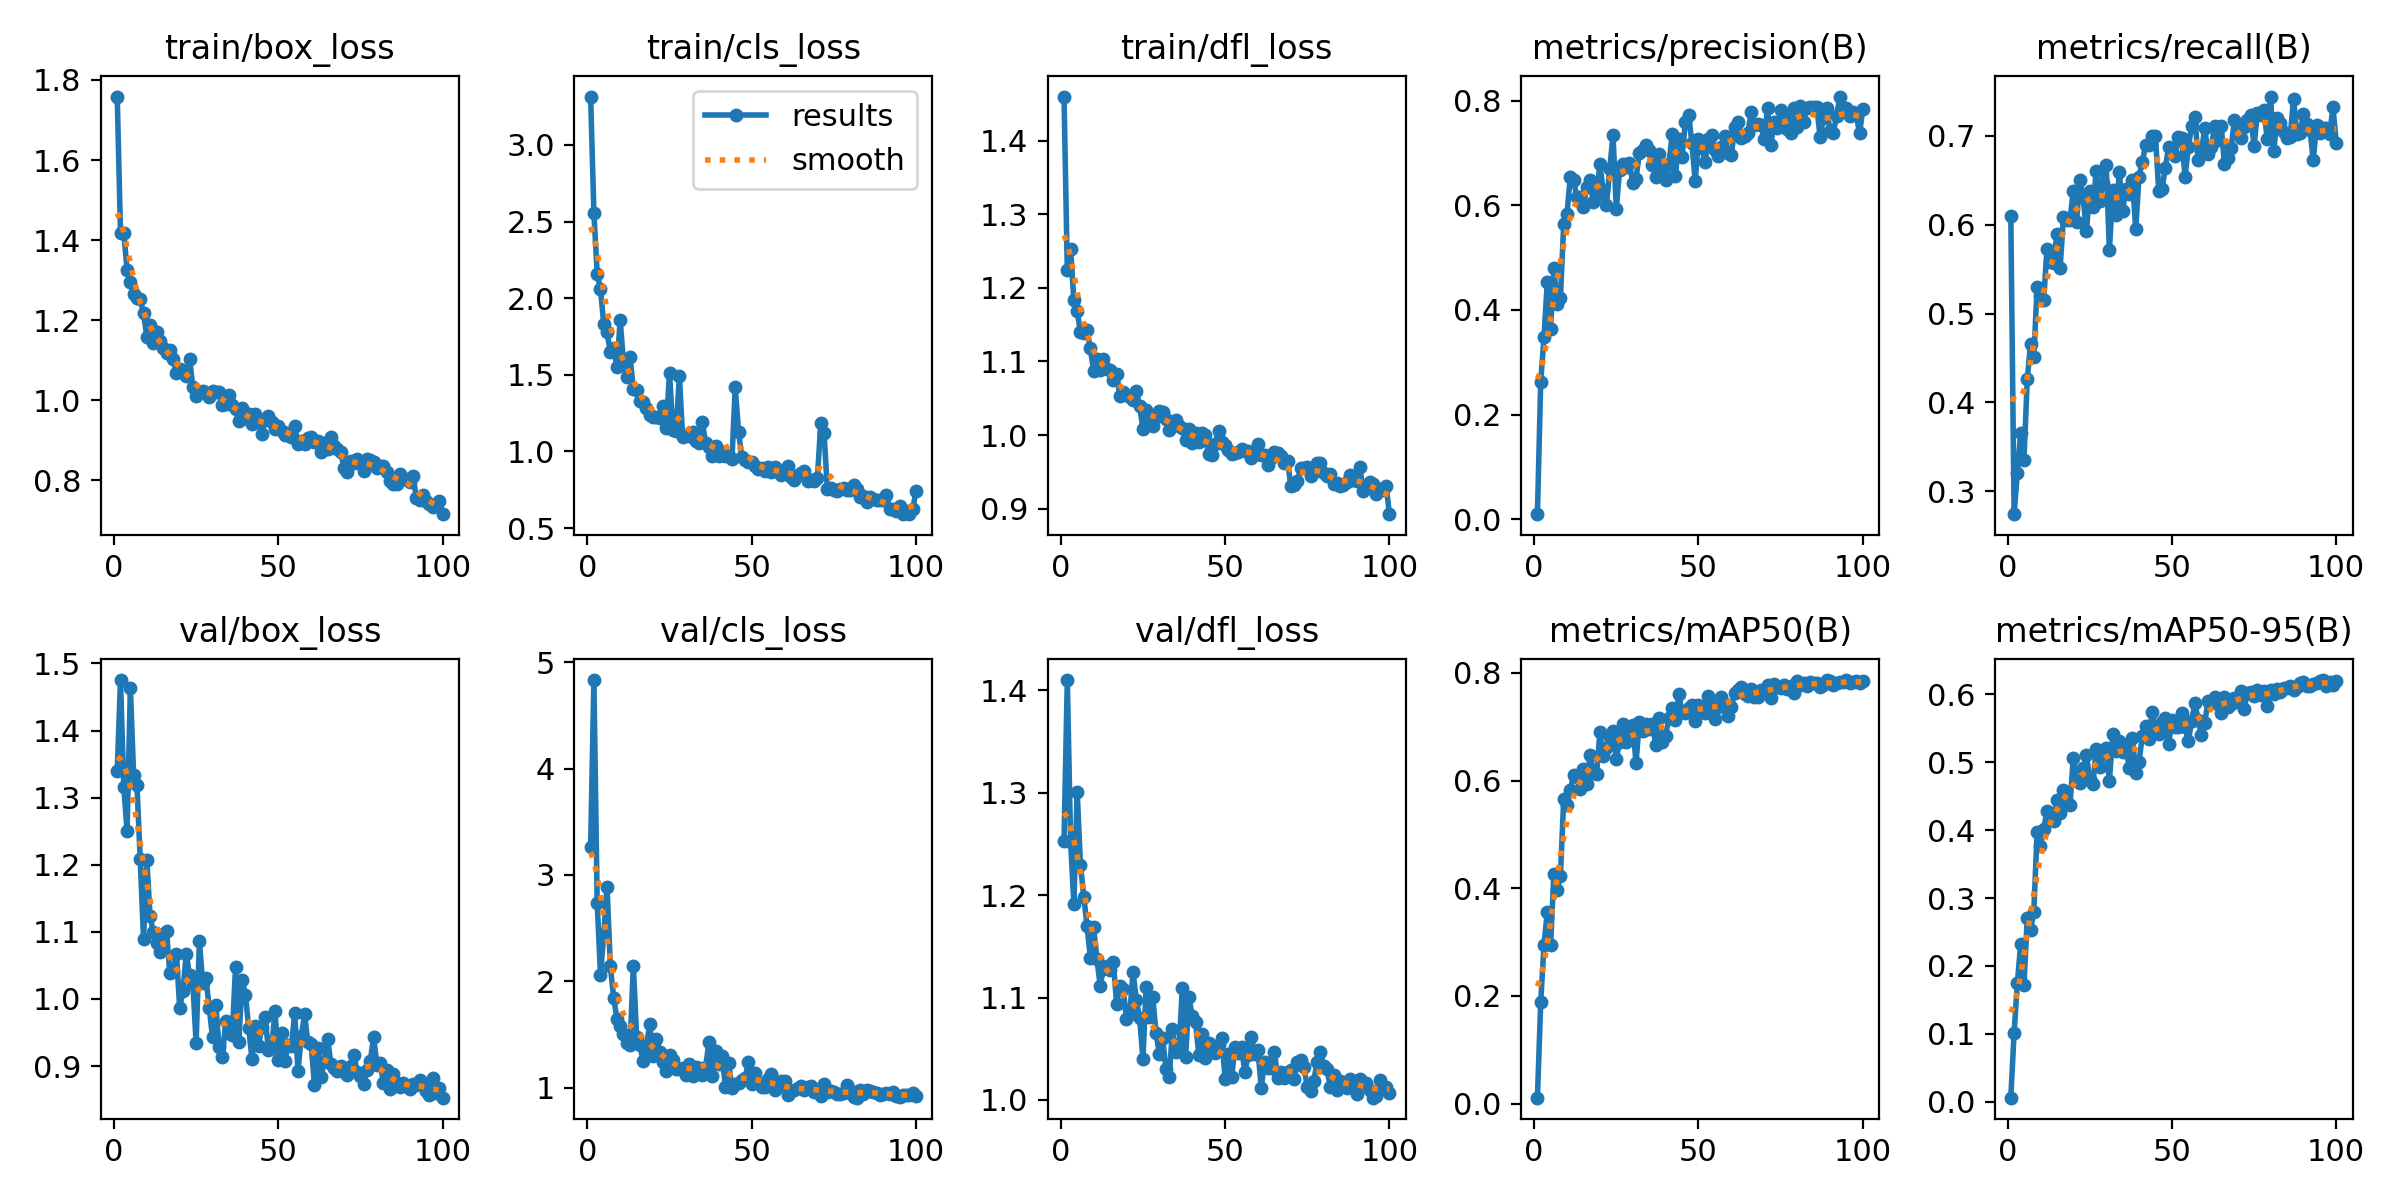

Source data for this figure (header and first rows):
epoch, train/box_loss, train/cls_loss, train/dfl_loss, metrics/precision(B), metrics/recall(B), metrics/mAP50(B), metrics/mAP50-95(B), val/box_loss, val/cls_loss, val/dfl_loss, lr/pg0, lr/pg1, lr/pg2
1, 1.758, 3.315, 1.46, 0.00948, 0.6099, 0.01092, 0.00587, 1.339, 3.263, 1.253, 0.0006504, 0.0006504, 0.0006504
2, 1.419, 2.557, 1.224, 0.2625, 0.2743, 0.188, 0.1016, 1.475, 4.832, 1.41, 0.001304, 0.001304, 0.001304
3, 1.418, 2.159, 1.253, 0.3477, 0.3209, 0.294, 0.1753, 1.316, 2.735, 1.252, 0.001945, 0.001945, 0.001945
4, 1.326, 2.061, 1.183, 0.4533, 0.3662, 0.3558, 0.232, 1.251, 2.062, 1.191, 0.001941, 0.001941, 0.001941
5, 1.295, 1.831, 1.168, 0.3639, 0.3356, 0.294, 0.1718, 1.463, 2.441, 1.301, 0.001941, 0.001941, 0.001941
6, 1.265, 1.777, 1.14, 0.4799, 0.4261, 0.4271, 0.2705, 1.333, 2.886, 1.23, 0.001921, 0.001921, 0.001921
7, 1.255, 1.647, 1.139, 0.4111, 0.4661, 0.3975, 0.2533, 1.319, 2.143, 1.199, 0.001901, 0.001901, 0.001901
8, 1.253, 1.677, 1.143, 0.4231, 0.4514, 0.422, 0.28, 1.208, 1.848, 1.17, 0.001881, 0.001881, 0.001881
9, 1.217, 1.55, 1.118, 0.5648, 0.53, 0.5663, 0.3975, 1.09, 1.648, 1.139, 0.001861, 0.001861, 0.001861
10, 1.159, 1.856, 1.087, 0.5837, 0.5193, 0.5551, 0.3764, 1.207, 1.579, 1.168, 0.001842, 0.001842, 0.001842
11, 1.189, 1.58, 1.104, 0.6546, 0.5153, 0.5823, 0.4022, 1.123, 1.505, 1.138, 0.001822, 0.001822, 0.001822
12, 1.144, 1.482, 1.089, 0.6479, 0.5726, 0.6102, 0.428, 1.099, 1.423, 1.112, 0.001802, 0.001802, 0.001802
13, 1.171, 1.619, 1.104, 0.6156, 0.5586, 0.6068, 0.418, 1.084, 1.401, 1.128, 0.001782, 0.001782, 0.001782
14, 1.149, 1.406, 1.09, 0.6158, 0.5566, 0.5851, 0.4141, 1.07, 2.147, 1.131, 0.001762, 0.001762, 0.001762
15, 1.131, 1.4, 1.088, 0.5975, 0.5899, 0.6212, 0.4442, 1.097, 1.48, 1.127, 0.001743, 0.001743, 0.001743
16, 1.117, 1.331, 1.075, 0.6349, 0.5513, 0.5935, 0.4248, 1.102, 1.399, 1.135, 0.001723, 0.001723, 0.001723
17, 1.126, 1.323, 1.083, 0.649, 0.6082, 0.6469, 0.459, 1.038, 1.25, 1.094, 0.001703, 0.001703, 0.001703
18, 1.103, 1.284, 1.053, 0.6074, 0.6059, 0.6136, 0.4416, 1.042, 1.394, 1.111, 0.001683, 0.001683, 0.001683
19, 1.069, 1.241, 1.059, 0.6189, 0.6059, 0.612, 0.4365, 1.067, 1.601, 1.108, 0.001663, 0.001663, 0.001663
20, 1.079, 1.228, 1.055, 0.6792, 0.6378, 0.6898, 0.5069, 0.9872, 1.296, 1.079, 0.001644, 0.001644, 0.001644
21, 1.074, 1.227, 1.051, 0.6286, 0.6032, 0.646, 0.4722, 1.012, 1.463, 1.084, 0.001624, 0.001624, 0.001624
22, 1.06, 1.22, 1.048, 0.6006, 0.6508, 0.6601, 0.4699, 1.067, 1.339, 1.125, 0.001604, 0.001604, 0.001604
23, 1.104, 1.298, 1.06, 0.6703, 0.6308, 0.6808, 0.4911, 1.036, 1.24, 1.097, 0.001584, 0.001584, 0.001584
24, 1.034, 1.153, 1.039, 0.7339, 0.5925, 0.6914, 0.5107, 1.024, 1.163, 1.08, 0.001564, 0.001564, 0.001564
25, 1.01, 1.513, 1.009, 0.593, 0.6383, 0.6409, 0.4752, 0.9339, 1.308, 1.04, 0.001545, 0.001545, 0.001545
26, 1.022, 1.141, 1.034, 0.6672, 0.6205, 0.6712, 0.4687, 1.086, 1.264, 1.111, 0.001525, 0.001525, 0.001525
27, 1.023, 1.13, 1.024, 0.6786, 0.6608, 0.706, 0.5198, 1.024, 1.172, 1.081, 0.001505, 0.001505, 0.001505
28, 1.017, 1.492, 1.013, 0.6738, 0.6271, 0.6719, 0.4937, 1.031, 1.178, 1.1, 0.001485, 0.001485, 0.001485
29, 1.008, 1.093, 1.024, 0.6805, 0.6467, 0.6879, 0.5121, 0.9863, 1.186, 1.065, 0.001465, 0.001465, 0.001465
30, 1.024, 1.108, 1.033, 0.643, 0.6671, 0.703, 0.5216, 0.9426, 1.125, 1.045, 0.001446, 0.001446, 0.001446
31, 1.02, 1.1, 1.031, 0.6504, 0.5712, 0.6331, 0.4727, 0.991, 1.226, 1.06, 0.001426, 0.001426, 0.001426
32, 1.02, 1.126, 1.022, 0.7007, 0.6391, 0.7094, 0.5413, 0.9277, 1.115, 1.03, 0.001406, 0.001406, 0.001406
33, 0.9882, 1.065, 1.006, 0.706, 0.6112, 0.6922, 0.5164, 0.9129, 1.2, 1.022, 0.001386, 0.001386, 0.001386
34, 0.9905, 1.056, 1.014, 0.7147, 0.6591, 0.7052, 0.5314, 0.967, 1.182, 1.069, 0.001366, 0.001366, 0.001366
35, 1.012, 1.189, 1.021, 0.7056, 0.6159, 0.696, 0.5155, 0.9597, 1.125, 1.047, 0.001347, 0.001347, 0.001347
36, 0.988, 1.055, 1.012, 0.6764, 0.6402, 0.7059, 0.5256, 0.9463, 1.197, 1.05, 0.001327, 0.001327, 0.001327
37, 0.9782, 1.03, 1.009, 0.6545, 0.6351, 0.6655, 0.4918, 1.048, 1.428, 1.11, 0.001307, 0.001307, 0.001307
38, 0.9496, 0.9734, 0.9934, 0.6984, 0.6506, 0.7166, 0.5362, 0.9352, 1.109, 1.042, 0.001287, 0.001287, 0.001287
39, 0.9797, 1.038, 1.008, 0.6741, 0.5948, 0.6717, 0.4849, 1.028, 1.348, 1.1, 0.001267, 0.001267, 0.001267
40, 0.9551, 0.9698, 0.9898, 0.6479, 0.6543, 0.683, 0.501, 1.006, 1.227, 1.082, 0.001248, 0.001248, 0.001248
41, 0.9671, 0.9955, 1.003, 0.6792, 0.6708, 0.7166, 0.5389, 0.9571, 1.295, 1.076, 0.001228, 0.001228, 0.001228
42, 0.9405, 0.9708, 0.9908, 0.7359, 0.6897, 0.7344, 0.5537, 0.9101, 1.011, 1.044, 0.001208, 0.001208, 0.001208
43, 0.9666, 0.968, 1.003, 0.6553, 0.6897, 0.7118, 0.5347, 0.96, 1.233, 1.065, 0.001188, 0.001188, 0.001188
44, 0.9492, 0.9485, 0.9997, 0.7276, 0.7004, 0.76, 0.5741, 0.9306, 0.9998, 1.041, 0.001168, 0.001168, 0.001168
45, 0.9162, 1.418, 0.9736, 0.6921, 0.7002, 0.7269, 0.5466, 0.9588, 1.034, 1.056, 0.001149, 0.001149, 0.001149
46, 0.9499, 1.13, 0.9728, 0.7592, 0.6378, 0.725, 0.542, 0.9734, 1.046, 1.052, 0.001129, 0.001129, 0.001129
47, 0.9604, 0.9612, 0.9879, 0.7732, 0.6402, 0.7353, 0.5595, 0.9243, 1.073, 1.046, 0.001109, 0.001109, 0.001109
48, 0.9452, 0.9429, 1.006, 0.7194, 0.6644, 0.7399, 0.5648, 0.9269, 1.091, 1.053, 0.001089, 0.001089, 0.001089
49, 0.9294, 0.9312, 0.9901, 0.6464, 0.6871, 0.7103, 0.5266, 0.9815, 1.238, 1.06, 0.001069, 0.001069, 0.001069
50, 0.9353, 0.931, 0.987, 0.7264, 0.6804, 0.7404, 0.5617, 0.9089, 1.038, 1.021, 0.00105, 0.00105, 0.00105
51, 0.9245, 0.9026, 0.9803, 0.7106, 0.6778, 0.7305, 0.5528, 0.9491, 1.138, 1.045, 0.00103, 0.00103, 0.00103
52, 0.9128, 0.8856, 0.9744, 0.6835, 0.6991, 0.726, 0.5524, 0.9074, 1.044, 1.022, 0.00101, 0.00101, 0.00101
53, 0.9177, 0.8889, 0.9761, 0.7264, 0.6977, 0.757, 0.5729, 0.9317, 1.01, 1.052, 0.0009902, 0.0009902, 0.0009902
54, 0.909, 0.8756, 0.9769, 0.7351, 0.6541, 0.7386, 0.5517, 0.9297, 1.01, 1.046, 0.0009704, 0.0009704, 0.0009704
55, 0.9351, 0.8989, 0.9811, 0.7061, 0.6871, 0.7147, 0.5315, 0.9784, 1.08, 1.051, 0.0009506, 0.0009506, 0.0009506
56, 0.8922, 0.8655, 0.9781, 0.6952, 0.711, 0.7371, 0.5607, 0.8923, 1.132, 1.027, 0.0009308, 0.0009308, 0.0009308
57, 0.8989, 0.896, 0.9778, 0.7112, 0.7217, 0.7549, 0.5868, 0.9447, 0.9813, 1.044, 0.000911, 0.000911, 0.000911
58, 0.8899, 0.8804, 0.9682, 0.7319, 0.6724, 0.7418, 0.5628, 0.9769, 1.014, 1.061, 0.0008912, 0.0008912, 0.0008912
59, 0.9064, 0.8448, 0.9743, 0.7002, 0.6831, 0.7196, 0.5399, 0.9353, 1.063, 1.044, 0.0008714, 0.0008714, 0.0008714
60, 0.9095, 0.8611, 0.9882, 0.6955, 0.7086, 0.7371, 0.5584, 0.9325, 1.062, 1.049, 0.0008516, 0.0008516, 0.0008516
... 40 more rows
